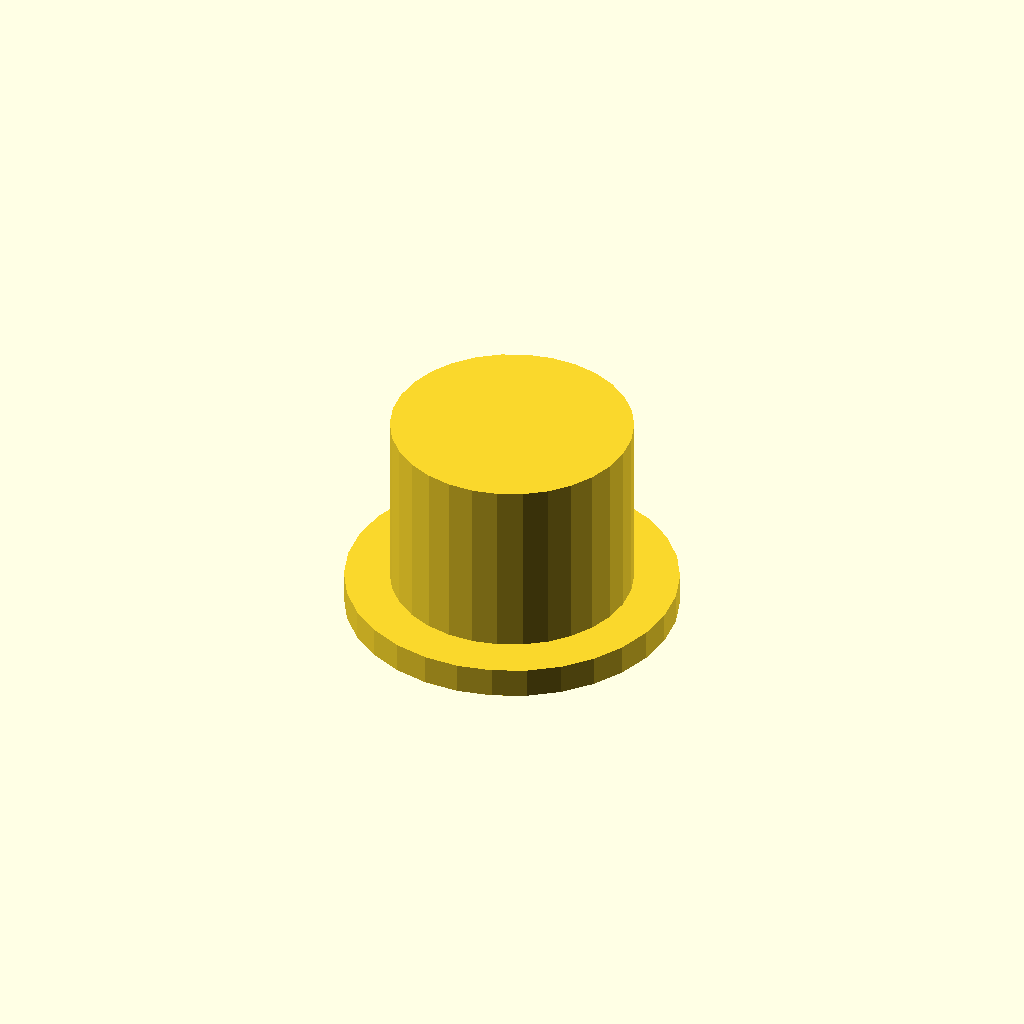
Cell 1: the model at its default parameters.
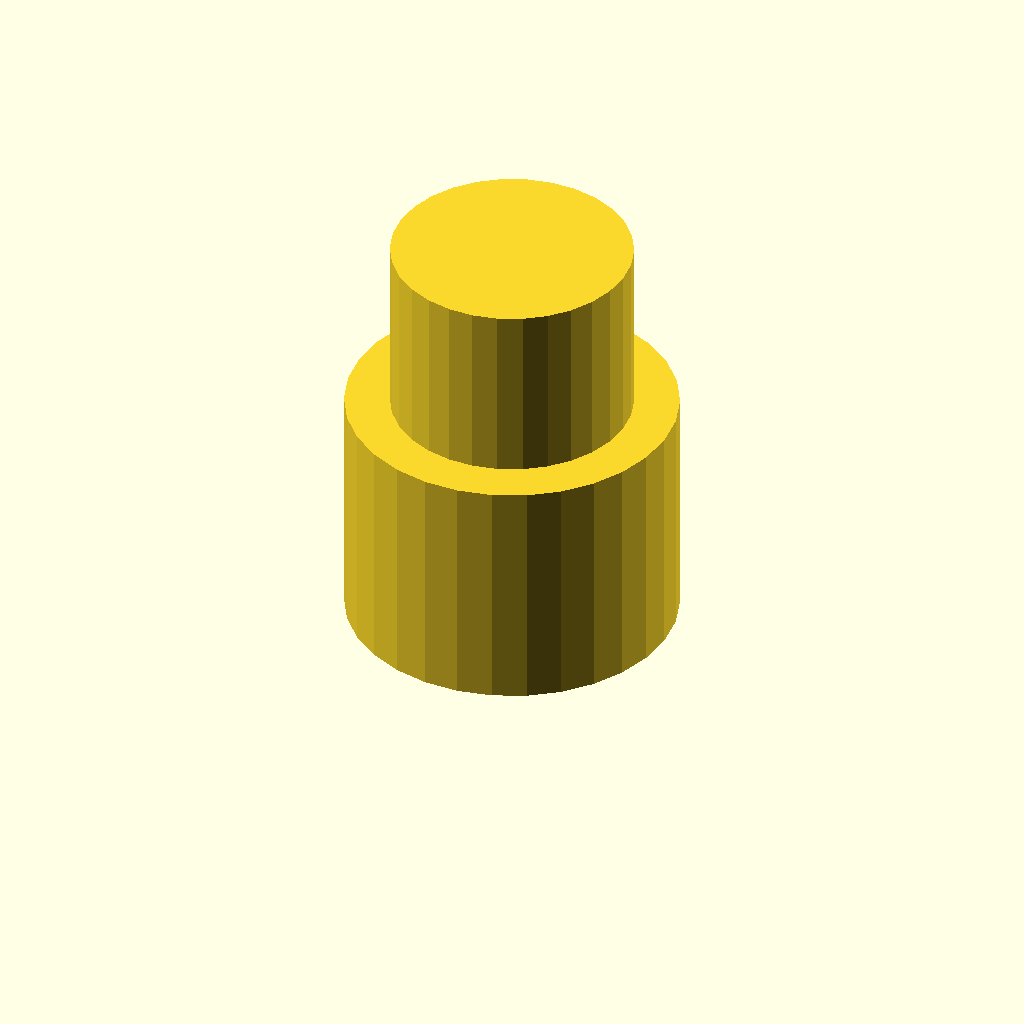
Cell 2 — clf_partHeight set to 70, the other parameters unchanged.
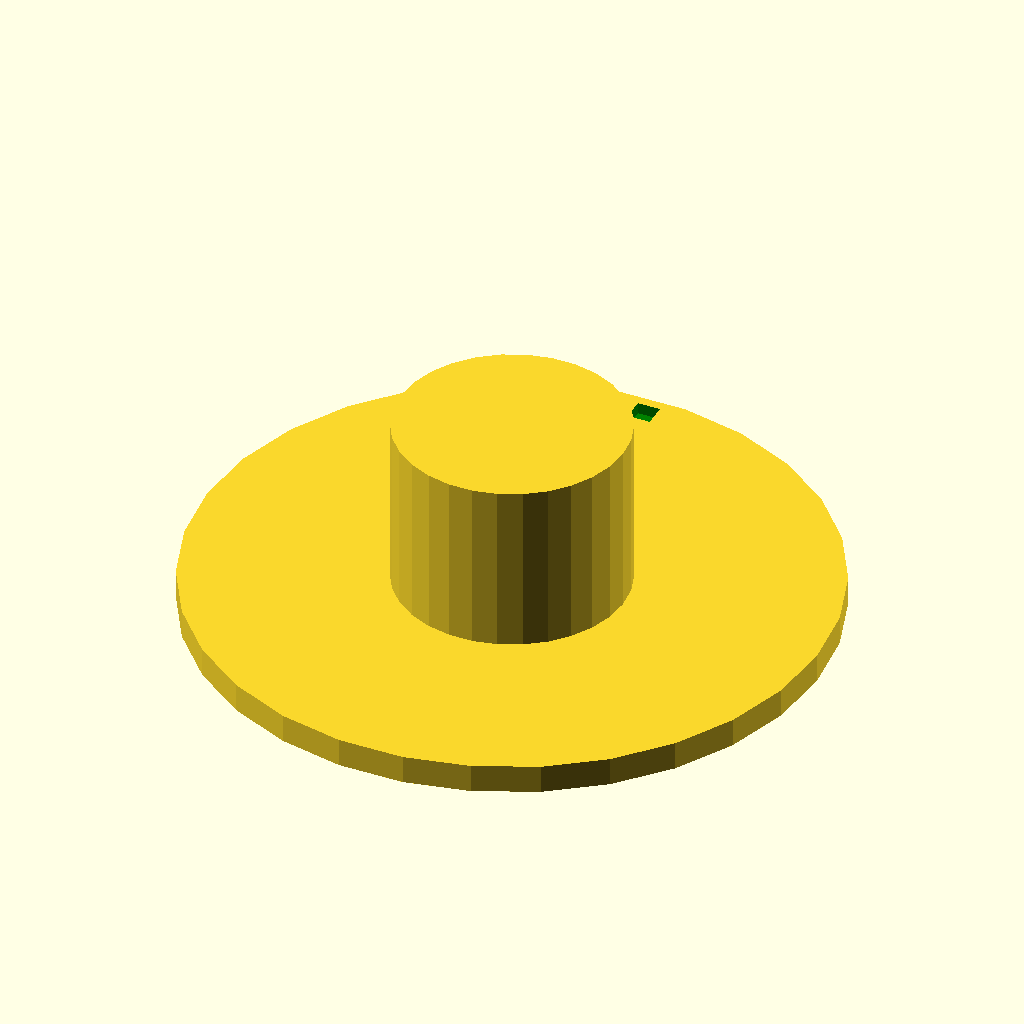
Cell 3: the same model with clf_diameter = 110.
One fixed orthographic camera (rotation 55°, 0°, 25°; colour scheme Cornfield) for every cell.
The OpenSCAD source (inputs/thingiverse/files/thing-3433271/files/knob.scad):
// preview[view:northwest, tilt:bottomdiagonal]

/* [default values for el-cheapo hotpoint gas dryer timer potentiometer knob] */

// min width of the plastic walls.
clf_wall = 2; // plastic walls are 2mm

clf_shaft_diameter = 6.3; // the larger diameter of the potentiometer shaft
clf_shaft_notch_diameter = 5.0; // the diameter measuring 90degrees on the shaft notch (if it is a D shaped shaft. enter the same as above if not)
// height does not matter much for the male part, as it will pass trhu the whole part. So just enter a good height so that it reaches the latch on the bottom.
clf_partHeight = 35;
clf_diameter = 55;
clf_handle_height = 30;
clf_handle_diameter = 40;
clf_indicator_angle_from_notch = 0; // 0 if indicator faces notch, 180 if it faces away and so on.

use <knurledFinishLib_v2.scad>
clf_main();
module clf_main(){
	// body - hole
	difference(){
		// handle + rest of body
		union(){
			// regular handle
			cylinder( h=clf_partHeight, r=clf_handle_diameter/2);
			// knurled handle (requires https://www.thingiverse.com/thing:32122 )
			//knurl(k_cyl_hg=clf_partHeight, k_cyl_od=clf_handle_diameter, e_smooth=clf_wall*3);
			//knurled_cyl( clf_partHeight, clf_handle_diameter, 2, 2, 2, true, 10 );
			difference(){
				// base
				base_height=clf_partHeight-clf_handle_height;
				cylinder( h=base_height, r=clf_diameter/2);
				// notch
				color("green") rotate(clf_indicator_angle_from_notch) translate([0,(clf_diameter/2)-(clf_wall*2),base_height])
					cube( clf_wall*2, center=true);
			}
			
		}
		// the hole
		color("red") translate([0,0,-clf_wall])
		union(){
			// the hole is a cylinder with a notch removed from it
			difference(){
				// the main hole format
				union(){
					cylinder( h=clf_partHeight, r=clf_shaft_diameter/2 );
				}
				// the D shape "removed" from the hole
				union(){
					cs1=clf_shaft_diameter - clf_shaft_notch_diameter;
					color("green") translate( [ -clf_shaft_diameter/2, (clf_shaft_diameter/2)-cs1, 0] )
					cube( [clf_shaft_diameter, cs1, clf_partHeight], center=false);
				}
			}
		}
	}
}
Parameter table extracted from the source (name, type, default, range or options):
clf_wall: number, default 2
clf_shaft_diameter: number, default 6.3
clf_shaft_notch_diameter: number, default 5
clf_partHeight: number, default 35
clf_diameter: number, default 55
clf_handle_height: number, default 30
clf_handle_diameter: number, default 40
clf_indicator_angle_from_notch: number, default 0
